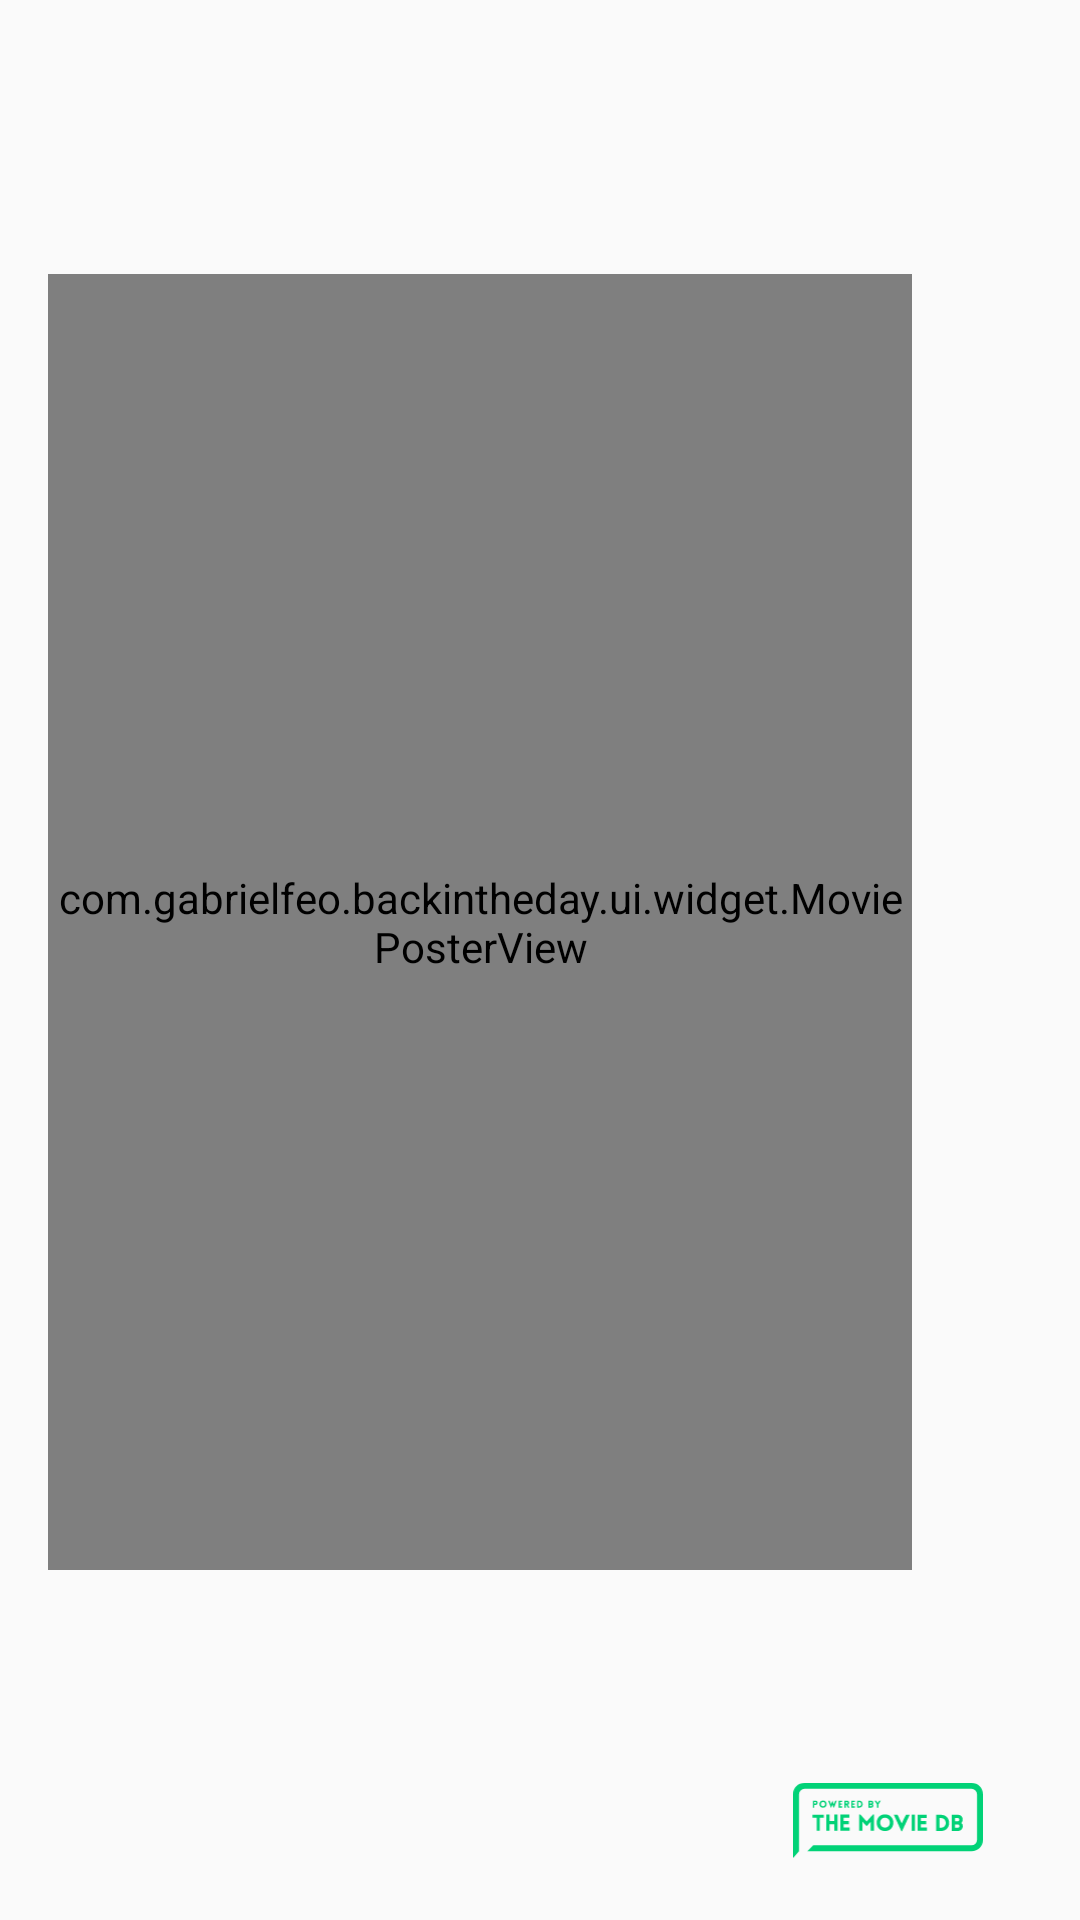

Reconstruct the res/layout file that produces this screen, plus the resources it refers to.
<!-- AndroidManifest.xml: application theme AppTheme -->
<!-- res/layout/content_movie_detail.xml -->
<?xml version="1.0" encoding="utf-8"?>
<android.support.v4.widget.NestedScrollView xmlns:android="http://schemas.android.com/apk/res/android"
    xmlns:app="http://schemas.android.com/apk/res-auto"
    xmlns:tools="http://schemas.android.com/tools"
    android:layout_width="match_parent"
    android:layout_height="wrap_content"
    app:layout_behavior="android.support.design.widget.AppBarLayout$ScrollingViewBehavior"
    tools:showIn="@layout/activity_movie_detail">

    <android.support.constraint.ConstraintLayout
        android:layout_width="match_parent"
        android:layout_height="wrap_content">

        <TextView
            android:id="@+id/moviedetail_tv_title"
            android:layout_width="0dp"
            android:layout_height="wrap_content"
            android:layout_marginStart="@dimen/global_activity_padding"
            android:layout_marginTop="@dimen/global_activity_padding"
            android:layout_marginEnd="@dimen/global_activity_padding"
            android:maxLines="3"
            android:textAppearance="@style/TextAppearance.MaterialComponents.Headline5"
            android:textColor="@color/textRegular"
            android:textStyle="bold"
            app:layout_constraintBottom_toTopOf="@id/moviedetail_tv_director"
            app:layout_constraintEnd_toEndOf="parent"
            app:layout_constraintStart_toStartOf="parent"
            app:layout_constraintTop_toTopOf="parent"
            tools:text="Dr. Strangelove or How I Learned to Stop Worrying and Love the Bomb" />

        <TextView
            android:id="@+id/moviedetail_tv_director"
            android:layout_width="0dp"
            android:layout_height="wrap_content"
            android:layout_marginEnd="@dimen/global_activity_padding"
            android:maxLines="2"
            android:textColor="@color/textRegular"
            app:layout_constraintEnd_toEndOf="@id/moviedetail_tv_title"
            app:layout_constraintStart_toStartOf="@id/moviedetail_tv_title"
            app:layout_constraintTop_toBottomOf="@id/moviedetail_tv_title"
            tools:text="Stanley Kubrick " />

        <com.gabrielfeo.backintheday.ui.widget.MoviePosterView
            android:id="@+id/shared_mpv_movie_poster"
            android:layout_width="0dp"
            android:layout_height="0dp"
            android:layout_marginTop="24dp"
            android:layout_marginEnd="16dp"
            android:transitionName="@string/transition_list_to_detail"
            app:layout_constraintDimensionRatio="2:3"
            app:layout_constraintEnd_toStartOf="@id/moviedetail_tv_year"
            app:layout_constraintStart_toStartOf="@id/moviedetail_tv_director"
            app:layout_constraintTop_toBottomOf="@id/moviedetail_tv_director" />

        <TextView
            android:id="@+id/moviedetail_tv_year"
            android:layout_width="wrap_content"
            android:layout_height="wrap_content"
            android:layout_marginEnd="@dimen/global_activity_padding"
            android:layout_marginBottom="16dp"
            android:fontFamily="sans-serif-condensed"
            android:paddingEnd="24dp"
            android:textAppearance="@style/TextAppearance.MaterialComponents.Headline4"
            android:textColor="@color/textRegular"
            app:layout_constraintBottom_toTopOf="@id/moviedetail_tv_countries"
            app:layout_constraintEnd_toEndOf="parent"
            app:layout_constraintTop_toTopOf="@id/shared_mpv_movie_poster"
            app:layout_constraintVertical_bias="0.3"
            app:layout_constraintVertical_chainStyle="packed"
            tools:text="1964" />

        <TextView
            android:id="@+id/moviedetail_tv_countries"
            style="@style/Text.SingleLine.MovieDetailTechnicalInfo"
            android:layout_width="0dp"
            android:layout_height="wrap_content"
            android:textColor="@color/textRegular"
            app:layout_constraintBottom_toTopOf="@id/moviedetail_tv_languages"
            app:layout_constraintEnd_toEndOf="@id/moviedetail_tv_year"
            app:layout_constraintStart_toStartOf="@id/moviedetail_tv_year"
            app:layout_constraintTop_toBottomOf="@id/moviedetail_tv_year"
            tools:text="US/UK" />

        <TextView
            android:id="@+id/moviedetail_tv_languages"
            style="@style/Text.SingleLine.MovieDetailTechnicalInfo"
            android:layout_width="0dp"
            android:layout_height="wrap_content"
            app:layout_constraintBottom_toTopOf="@id/moviedetail_tv_duration"
            app:layout_constraintEnd_toEndOf="@id/moviedetail_tv_year"
            app:layout_constraintStart_toStartOf="@id/moviedetail_tv_year"
            app:layout_constraintTop_toBottomOf="@id/moviedetail_tv_countries"
            tools:text="Eng, Rus" />

        <TextView
            android:id="@+id/moviedetail_tv_duration"
            style="@style/Text.SingleLine.MovieDetailTechnicalInfo"
            android:layout_width="0dp"
            android:layout_height="wrap_content"
            android:layout_marginBottom="16dp"
            app:layout_constraintBottom_toTopOf="@id/moviedetail_tv_rating_title"
            app:layout_constraintEnd_toEndOf="@id/moviedetail_tv_year"
            app:layout_constraintStart_toStartOf="@id/moviedetail_tv_year"
            app:layout_constraintTop_toBottomOf="@id/moviedetail_tv_languages"
            tools:text="139 min" />

        <TextView
            android:id="@+id/moviedetail_tv_rating_title"
            android:layout_width="0dp"
            android:layout_height="wrap_content"
            android:fontFamily="sans-serif-condensed"
            android:textAppearance="@style/TextAppearance.MaterialComponents.Subtitle1"
            android:textColor="@color/textRegular"
            app:layout_constraintBottom_toTopOf="@id/moviedetail_tv_rating_value"
            app:layout_constraintEnd_toEndOf="@id/moviedetail_tv_year"
            app:layout_constraintStart_toStartOf="@id/moviedetail_tv_year"
            app:layout_constraintTop_toBottomOf="@id/moviedetail_tv_duration"
            tools:text="Average rating" />

        <TextView
            android:id="@+id/moviedetail_tv_rating_value"
            android:layout_width="0dp"
            android:layout_height="wrap_content"
            android:fontFamily="sans-serif-condensed"
            android:textAppearance="@style/TextAppearance.MaterialComponents.Headline5"
            android:textColor="@color/textRegular"
            app:layout_constraintBottom_toBottomOf="@id/shared_mpv_movie_poster"
            app:layout_constraintEnd_toEndOf="@id/moviedetail_tv_year"
            app:layout_constraintStart_toStartOf="@id/moviedetail_tv_year"
            app:layout_constraintTop_toBottomOf="@id/moviedetail_tv_rating_title"
            tools:text="7.8" />

        <TextView
            android:id="@+id/moviedetail_tv_sinopsis"
            android:layout_width="0dp"
            android:layout_height="wrap_content"
            android:layout_marginStart="@dimen/global_activity_padding"
            android:layout_marginTop="24dp"
            android:layout_marginEnd="@dimen/global_activity_padding"
            android:textAppearance="@style/TextAppearance.MaterialComponents.Body2"
            android:textColor="@color/textRegular"
            app:layout_constraintBottom_toTopOf="@id/moviedetail_tv_trailers_title"
            app:layout_constraintEnd_toEndOf="parent"
            app:layout_constraintStart_toStartOf="parent"
            app:layout_constraintTop_toBottomOf="@id/shared_mpv_movie_poster"
            tools:text="@sample/sinopsis" />

        <TextView
            android:id="@+id/moviedetail_tv_trailers_title"
            style="@style/Text.SingleLine.MovieDetailSectionTitle"
            android:layout_width="match_parent"
            android:layout_height="wrap_content"
            android:layout_marginStart="@dimen/global_activity_padding"
            android:layout_marginTop="24dp"
            android:layout_marginEnd="@dimen/global_activity_padding"
            android:text="@string/moviedetail_trailers_section_title"
            app:layout_constraintBottom_toTopOf="@id/moviedetail_rv_movie_trailers"
            app:layout_constraintTop_toBottomOf="@id/moviedetail_tv_sinopsis" />

        <android.support.v7.widget.RecyclerView
            android:id="@+id/moviedetail_rv_movie_trailers"
            android:layout_width="match_parent"
            android:layout_height="128dp"
            android:layout_marginTop="16dp"
            android:clipToPadding="false"
            android:paddingStart="@dimen/global_activity_padding"
            android:paddingEnd="@dimen/global_activity_padding"
            app:layout_constraintBottom_toTopOf="@id/moviedetail_tv_reviews_title"
            app:layout_constraintTop_toBottomOf="@id/moviedetail_tv_trailers_title" />

        <android.support.constraint.Group
            android:id="@+id/moviedetail_g_trailers_section"
            android:layout_width="0dp"
            android:layout_height="0dp"
            android:visibility="gone"
            app:constraint_referenced_ids="moviedetail_tv_trailers_title, moviedetail_rv_movie_trailers" />

        <TextView
            android:id="@+id/moviedetail_tv_reviews_title"
            style="@style/Text.SingleLine.MovieDetailSectionTitle"
            android:layout_width="match_parent"
            android:layout_height="wrap_content"
            android:layout_marginStart="@dimen/global_activity_padding"
            android:layout_marginTop="24dp"
            android:layout_marginEnd="@dimen/global_activity_padding"
            android:text="@string/moviedetail_reviews_section_title"
            android:textAppearance="@style/TextAppearance.MaterialComponents.Headline6"
            app:layout_constraintBottom_toTopOf="@id/moviedetail_rv_movie_reviews"
            app:layout_constraintTop_toBottomOf="@id/moviedetail_rv_movie_trailers" />

        <android.support.v7.widget.RecyclerView
            android:id="@+id/moviedetail_rv_movie_reviews"
            android:layout_width="match_parent"
            android:layout_height="128dp"
            android:layout_marginTop="16dp"
            android:clipToPadding="false"
            android:paddingStart="@dimen/global_activity_padding"
            android:paddingEnd="@dimen/global_activity_padding"
            app:layout_constraintTop_toBottomOf="@id/moviedetail_tv_reviews_title" />

        <android.support.constraint.Group
            android:id="@+id/moviedetail_g_reviews_section"
            android:layout_width="0dp"
            android:layout_height="0dp"
            android:visibility="gone"
            app:constraint_referenced_ids="moviedetail_tv_reviews_title, moviedetail_rv_movie_reviews" />

        <ImageView
            android:id="@+id/moviedetail_iv_moviedb_logo"
            android:layout_width="@dimen/moviedetail_imageview_w_footer_logo"
            android:layout_height="wrap_content"
            android:layout_marginTop="28dp"
            android:layout_marginEnd="16dp"
            android:layout_marginBottom="24dp"
            android:adjustViewBounds="true"
            android:src="@drawable/ic_logo_moviedb_powered_by"
            app:layout_constraintBottom_toBottomOf="parent"
            app:layout_constraintEnd_toEndOf="@id/moviedetail_tv_sinopsis"
            app:layout_constraintTop_toBottomOf="@id/moviedetail_rv_movie_reviews" />

    </android.support.constraint.ConstraintLayout>

</android.support.v4.widget.NestedScrollView>
<!-- res/layout/activity_movie_detail.xml (included above) -->
<?xml version="1.0" encoding="utf-8"?>
<android.support.design.widget.CoordinatorLayout xmlns:android="http://schemas.android.com/apk/res/android"
    xmlns:app="http://schemas.android.com/apk/res-auto"
    android:id="@+id/moviedetail_cl_root"
    android:layout_width="match_parent"
    android:background="@color/background"
    android:layout_height="match_parent">

    <android.support.design.widget.AppBarLayout
        android:layout_width="match_parent"
        android:layout_height="wrap_content"
        app:theme="@style/ToolbarTheme">

        <android.support.v7.widget.Toolbar
            android:id="@+id/moviedetail_t_toolbar"
            android:layout_width="match_parent"
            android:layout_height="wrap_content"
            android:background="?attr/colorPrimary"
            app:layout_scrollFlags="scroll|snap|enterAlways"
            app:popupTheme="@style/ToolbarTheme" />

    </android.support.design.widget.AppBarLayout>

    <include layout="@layout/content_movie_detail" />

</android.support.design.widget.CoordinatorLayout>
<!-- resources referenced by this layout -->
<resources>
  <color name="background">#161616</color>
  <color name="textRegular">@android:color/white</color>
  <dimen name="global_activity_padding">16dp</dimen>
  <dimen name="moviedetail_imageview_w_footer_logo">64dp</dimen>
  <!-- drawable ic_logo_moviedb_powered_by: vector/xml drawable (drawable, 4385 chars, omitted) -->
  <string name="moviedetail_reviews_section_title">Reviews</string>
  <string name="moviedetail_trailers_section_title">Trailers</string>
  <string name="transition_list_to_detail">5347898642139</string>
  <style name="Text.SingleLine.MovieDetailSectionTitle" parent="@style/TextAppearance.MaterialComponents.Headline6" />
  <style name="Text.SingleLine.MovieDetailTechnicalInfo" parent="TextAppearance.MaterialComponents.Caption">
          <item name="android:textColor">@android:color/darker_gray</item>
      </style>
  <style name="ToolbarTheme" parent="ThemeOverlay.MaterialComponents.Dark.ActionBar">
          <item name="android:elevation">8dp</item>
      </style>
  <style name="AppTheme" parent="Theme.AppCompat.Light.NoActionBar">
          <item name="colorPrimary">@color/movieDbPrimary</item>
          <item name="colorPrimaryDark">@color/movieDbPrimary</item>
          <item name="colorAccent">@color/movieDbSecondary</item>
          <item name="android:textColorPrimary">@color/textRegular</item>
      </style>
  <color name="movieDbPrimary">#081c24</color>
  <color name="movieDbSecondary">#01d277</color>
</resources>
